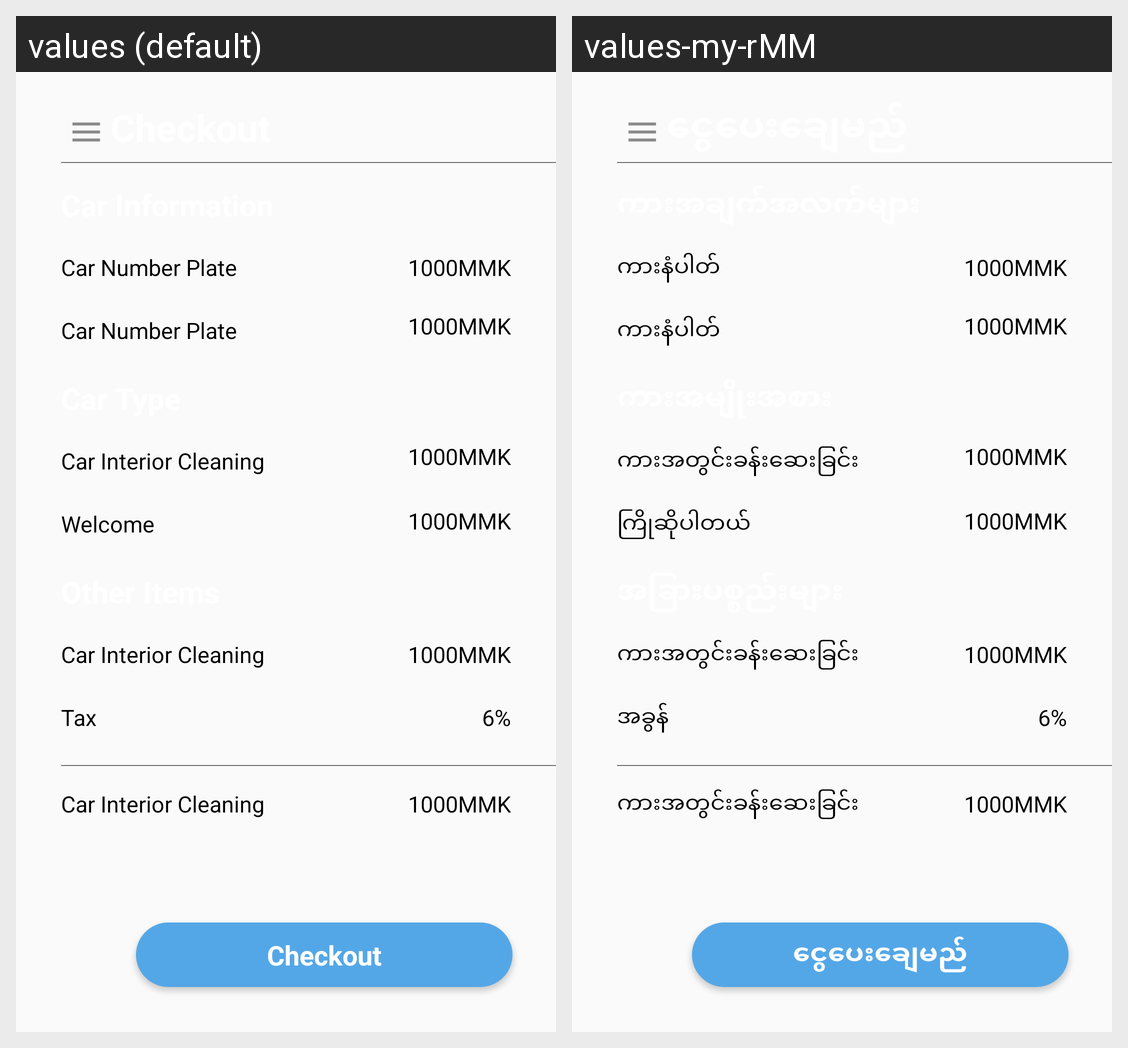

This grid shows one Android layout under two languages. Give, for every string resource on the screen, its name, the default text and each shown locale's text.
Android screen res/layout/activity_check_out.xml rendered under 2 locales, left to right: values (default), values-my-rMM. Device: Nexus 5 (rendered at 1080×1920; each locale shown at half size, 540×960, under a caption strip naming it); theme AppTheme.
Strings drawn on this screen, with the default value and each locale's value (text and hints the layout hard-codes, and strings that could not be matched under every locale, appear in the picture but are not listed):

car_interior
  values: Car Interior Cleaning
  values-my-rMM: ကားအတွင်းခန်းဆေးခြင်း

tax
  values: Tax
  values-my-rMM: အခွန်

car_plate_num
  values: Car Number Plate 
  values-my-rMM: ကားနံပါတ်

checkout
  values: Checkout
  values-my-rMM: ငွေပေးချေမည်

welcome_to
  values: Welcome 
  values-my-rMM: ကြိုဆိုပါတယ်
